Run: headless pygame with SDL's dummy video driver; simulated clock (each Clock.tick advances the game by its frame time, no real sleeping); random seed 0; keys injected as events and as key.get_pressed() state; no mouse input.
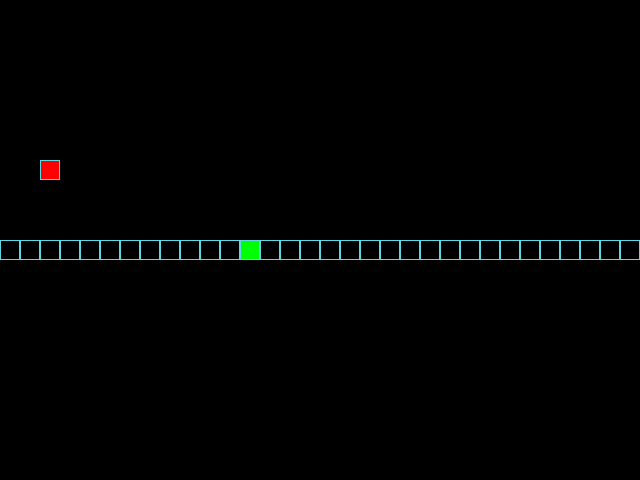
Frame 1 of 4 · flips 1–60 · no input
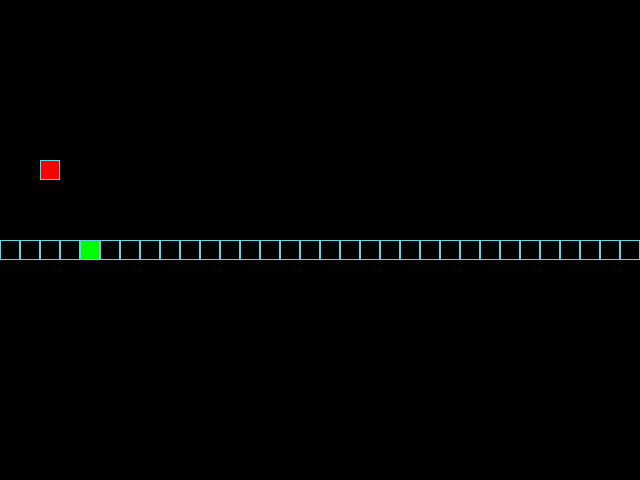
Frame 2 of 4 · flips 61–180 · tapped SPACE, RETURN · held RIGHT (→), D
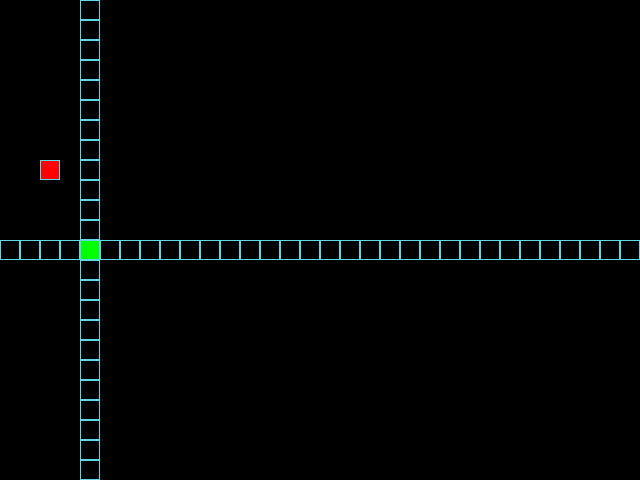
Frame 3 of 4 · flips 181–300 · held DOWN (↓), S
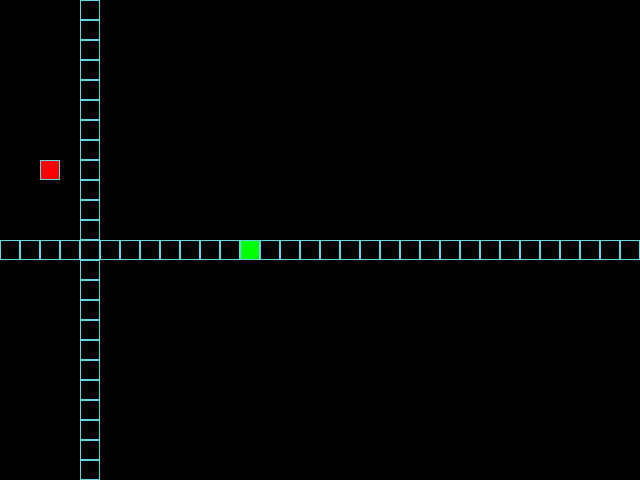
Frame 4 of 4 · flips 301–420 · held LEFT (←), A, UP (↑), W

The pygame program that drew these frames:

"""Проект Яндекс Практикума «Изгиб Питона» (Snake).

Однофайловая реализация игры «Змейка» на Pygame с ООП:
- GameObject — базовый класс;
- Apple — яблоко;
- Snake — змейка.

Правила:
- поле 640×480, клетка 20×20;
- змейка проходит сквозь стены (wrap-around);
- яблоко не появляется на змейке;
- при самоукусе змейка сбрасывается до головы.
"""

from __future__ import annotations

import sys
from random import choice, randint
from typing import List, Optional, Tuple

# pygame импортируется только внутри main(),
# чтобы модуль можно было импортировать
# в окружениях, где pygame отсутствует (автотесты Практикума).
# import pygame  <-- убрано


# --- Размеры экрана/сетки ---
SCREEN_WIDTH = 640
SCREEN_HEIGHT = 480
GRID_SIZE = 20
GRID_WIDTH = SCREEN_WIDTH // GRID_SIZE
GRID_HEIGHT = SCREEN_HEIGHT // GRID_SIZE

# Частота обновления (тика) игры.
SPEED = 20


# --- Цвета ---
BOARD_BACKGROUND_COLOR = (0, 0, 0)
BORDER_COLOR = (93, 216, 228)
APPLE_COLOR = (255, 0, 0)
SNAKE_COLOR = (0, 255, 0)


# --- Направления ---
UP = (0, -1)
DOWN = (0, 1)
LEFT = (-1, 0)
RIGHT = (1, 0)


Position = Tuple[int, int]
Color = Tuple[int, int, int]
Direction = Tuple[int, int]


def screen_center() -> Position:
    """Вернуть координаты центральной клетки экрана."""
    return (SCREEN_WIDTH // 2, SCREEN_HEIGHT // 2)


def random_grid_position() -> Position:
    """Вернуть случайную позицию, кратную GRID_SIZE, в пределах экрана."""
    return (
        randint(0, GRID_WIDTH - 1) * GRID_SIZE,
        randint(0, GRID_HEIGHT - 1) * GRID_SIZE,
    )


class GameObject:
    """Базовый класс игровых объектов.

    Attributes:
        position: Координаты (x, y) верхнего левого угла клетки.
        body_color: Цвет объекта (RGB-кортеж).
    """

    def __init__(
        self,
        position: Optional[Position] = None,
        body_color: Optional[Color] = None,
    ) -> None:
        self.position = position if position is not None else screen_center()
        self.body_color = body_color

    def draw(self, surface) -> None:
        """Отрисовать объект.

        Базовый класс не знает, как рисовать потомков.
        """
        pass

    @staticmethod
    def draw_cell(
        surface,
        position: Position,
        color: Color,
    ) -> None:
        """Нарисовать одну клетку сетки заданным цветом."""
        rect = pygame.Rect(position[0], position[1], GRID_SIZE, GRID_SIZE)
        pygame.draw.rect(surface, color, rect)
        pygame.draw.rect(surface, BORDER_COLOR, rect, 1)


class Apple(GameObject):
    """Яблоко: появляется в случайной свободной клетке."""

    def __init__(self) -> None:
        super().__init__(body_color=APPLE_COLOR)
        self.randomize_position()

    def randomize_position(
        self,
        occupied: Optional[List[Position]] = None,
    ) -> None:
        """Установить яблоко в случайную позицию.

        Args:
            occupied: Список занятых клеток (например, positions змейки).
                Если передан, яблоко не появится в этих клетках.
        """
        occupied_set = set(occupied) if occupied else set()

        while True:
            candidate = random_grid_position()
            if candidate not in occupied_set:
                self.position = candidate
                return

    def draw(self, surface) -> None:
        """Отрисовать яблоко на поверхности."""
        color = self.body_color
        if color is None:
            color = APPLE_COLOR
        self.draw_cell(surface, self.position, color)


class Snake(GameObject):
    """Змейка, управляемая игроком.

    Тело змейки хранится в списке positions: голова — positions[0].
    """

    def __init__(self) -> None:
        super().__init__(position=screen_center(), body_color=SNAKE_COLOR)
        self.length = 1
        self.positions: List[Position] = [self.position]
        self.direction: Direction = RIGHT
        self.next_direction: Optional[Direction] = None
        self.last: Optional[Position] = None

        self.reset_triggered = False
        self._positions_to_clear: List[Position] = []

    def update_direction(self) -> None:
        """Применить отложенное направление движения."""
        if self.next_direction is not None:
            self.direction = self.next_direction
            self.next_direction = None

    def get_head_position(self) -> Position:
        """Вернуть координаты головы змейки."""
        return self.positions[0]

    def move(self) -> None:
        """Сдвинуть змейку на одну клетку, учитывая wrap-around.

        Правила:
        - новая голова добавляется в начало списка positions;
        - хвост удаляется (и сохраняется в last), если длина не увеличилась;
        - при самоукусе выполняется reset.
        """
        head_x, head_y = self.get_head_position()
        dx, dy = self.direction

        new_head = (
            (head_x + dx * GRID_SIZE) % SCREEN_WIDTH,
            (head_y + dy * GRID_SIZE) % SCREEN_HEIGHT,
        )

        # Самоукус: проверяем без головы и «шеи».
        if len(self.positions) >= 4 and new_head in self.positions[2:]:
            self.reset()
            return

        self.positions.insert(0, new_head)
        self.position = new_head

        if len(self.positions) > self.length:
            self.last = self.positions.pop()
        else:
            self.last = None

    def reset(self) -> None:
        """Сбросить змейку в начальное состояние."""
        self.reset_triggered = True
        self._positions_to_clear = self.positions[:]

        self.length = 1
        self.position = screen_center()
        self.positions = [self.position]
        self.direction = choice([UP, DOWN, LEFT, RIGHT])
        self.next_direction = None
        self.last = None

    def draw(self, surface) -> None:
        """Отрисовать змейку и затереть след."""
        if self._positions_to_clear:
            for pos in self._positions_to_clear:
                self.draw_cell(surface, pos, BOARD_BACKGROUND_COLOR)
            self._positions_to_clear = []

        color = self.body_color
        if color is None:
            color = SNAKE_COLOR
        self.draw_cell(surface, self.get_head_position(), color)

        if self.last is not None:
            self.draw_cell(surface, self.last, BOARD_BACKGROUND_COLOR)


def handle_keys(snake: Snake, event) -> None:
    """Обработать нажатия клавиш и назначить snake.next_direction.

    Запрещает разворот на 180°.
    """
    if event.type != pygame.KEYDOWN:
        return

    mapping = {
        pygame.K_UP: UP,
        pygame.K_DOWN: DOWN,
        pygame.K_LEFT: LEFT,
        pygame.K_RIGHT: RIGHT,
    }

    if event.key not in mapping:
        return

    new_direction = mapping[event.key]

    # Запрет мгновенного разворота.
    cur_dx, cur_dy = snake.direction
    new_dx, new_dy = new_direction
    if (new_dx, new_dy) == (-cur_dx, -cur_dy):
        return

    snake.next_direction = new_direction


def main() -> None:
    """Точка входа: инициализация Pygame и основной игровой цикл."""
    # Импортируем pygame внутри main(),
    # делаем его модульной (глобальной) переменной,
    # чтобы при импорте этого модуля
    # в средах без pygame (автотесты) импорт не падал.
    global pygame
    import pygame  # type: ignore

    pygame.init()
    screen = pygame.display.set_mode((SCREEN_WIDTH, SCREEN_HEIGHT), 0, 32)
    pygame.display.set_caption('Snake')

    clock = pygame.time.Clock()

    snake = Snake()
    apple = Apple()
    apple.randomize_position(occupied=snake.positions)

    screen.fill(BOARD_BACKGROUND_COLOR)

    while True:
        for event in pygame.event.get():
            if event.type == pygame.QUIT:
                pygame.quit()
                sys.exit()

            if event.type == pygame.KEYDOWN and event.key == pygame.K_ESCAPE:
                pygame.quit()
                sys.exit()

            handle_keys(snake, event)

        snake.update_direction()
        snake.move()

        if snake.reset_triggered:
            snake.reset_triggered = False
            apple.randomize_position(occupied=snake.positions)

        # Съели яблоко.
        if snake.get_head_position() == apple.position:
            snake.length += 1
            apple.randomize_position(occupied=snake.positions)

        apple.draw(screen)
        snake.draw(screen)

        pygame.display.update()
        clock.tick(SPEED)


if __name__ == '__main__':
    main()
